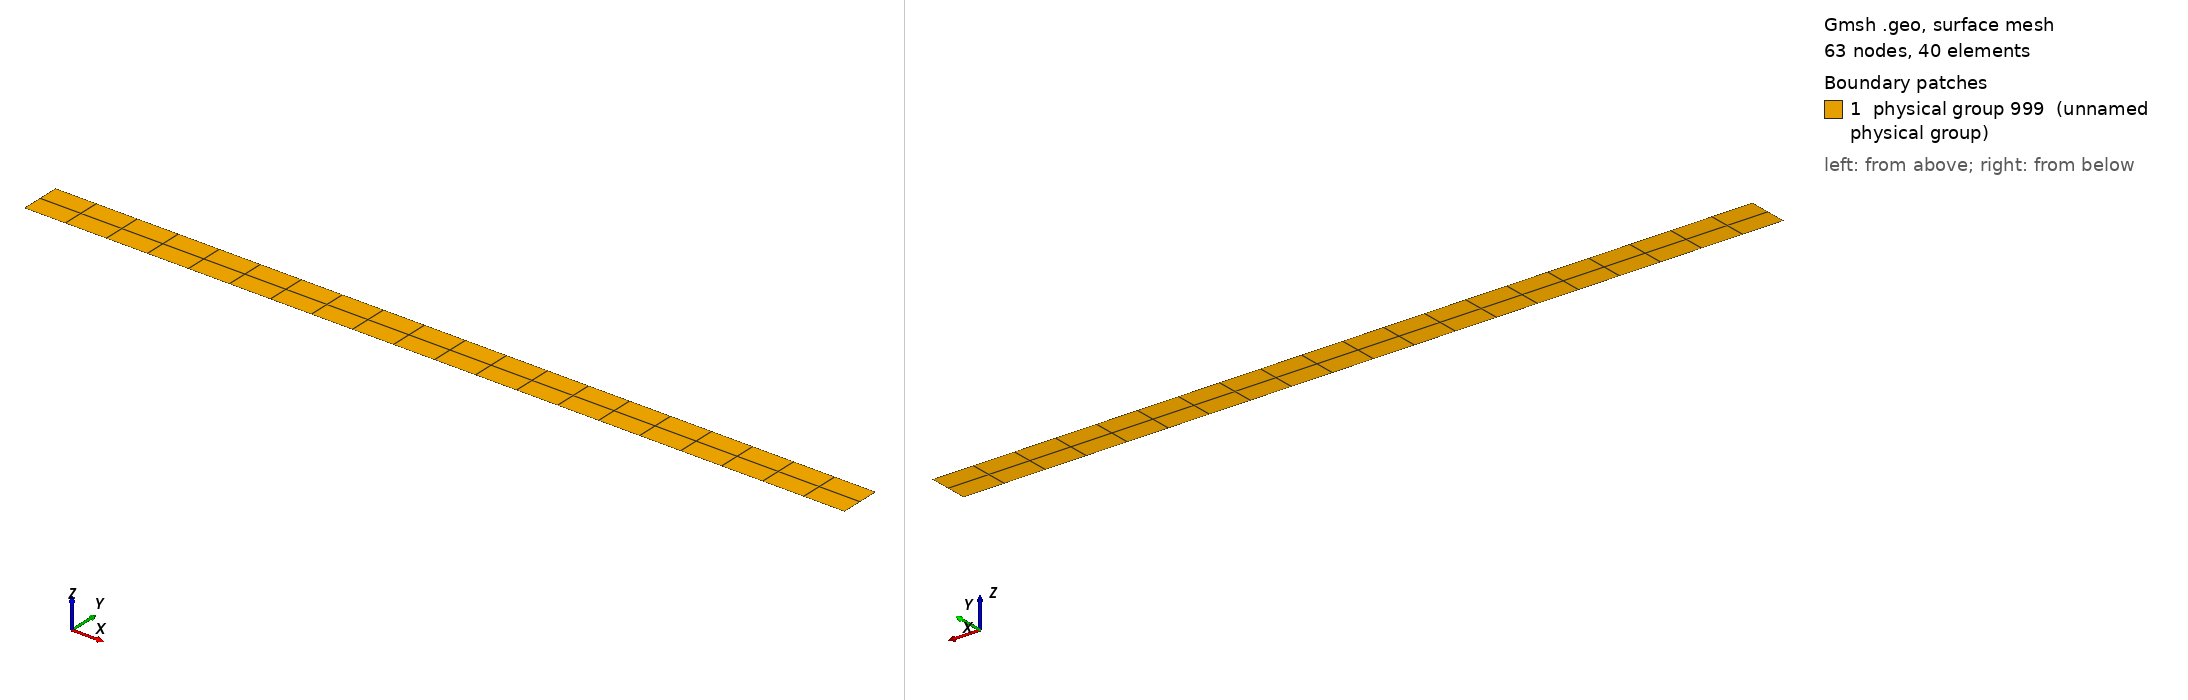

Gmsh geometry script, surface-meshed: 63 nodes, 40 surface elements. Boundary patches (legend numbers): 1 physical group 999 (unnamed physical group). Left view from above one corner, right view from below the opposite corner. Legend entries are the model's physical surfaces. The drawing asked Gmsh for element sizes between 1% and 20% of the model's largest extent; the script's own settings can give other sizes.

=== beam2D.geo (drawn) ===
meshSize       = 10;
x_start = 0;
y_start = 0;
x_end = 200;
y_end = 10;

// create points
Point(1)  = {x_start    ,   y_start    	,   0,  meshSize}; 
Point(2)  = {x_end    	,   y_start    	,   0,  meshSize}; 
Point(3)  = {x_end    	,   y_end    	,   0,  meshSize}; 
Point(4)  = {x_start   	,	y_end    	,   0,  meshSize}; 



// create lines
l1  = newreg; Line(l1)  = {1,2};
l2  = newreg; Line(l2)  = {2,3};
l3  = newreg; Line(l3)  = {3,4};
l4  = newreg; Line(l4)  = {4,1};



loop1 = newll; Line Loop(loop1) = {l1,l2,l3,l4};

plane1 = news; Plane Surface(plane1) = {loop1};

Transfinite Surface {plane1};
Recombine Surface {plane1};
Physical Surface(999) = {plane1};
